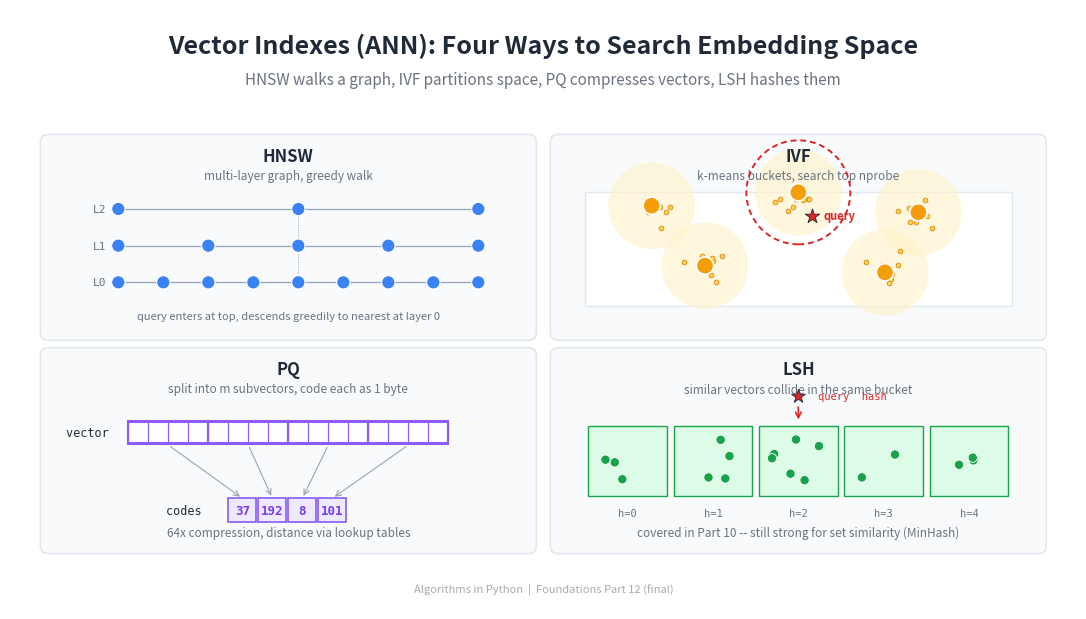

Generate this figure with matplotlib: (Note: this script raises an exception after producing the figure.)
import matplotlib
matplotlib.use('Agg')
import matplotlib.pyplot as plt
from matplotlib.patches import FancyBboxPatch, Rectangle, Circle, FancyArrowPatch
from matplotlib.lines import Line2D
import numpy as np

# ── Colours ──
BG_COLOR = '#FFFFFF'
TEXT_COLOR = '#1F2937'
SUBTLE_TEXT = '#6B7280'
PANEL_BG = '#F8FAFC'
PANEL_EDGE = '#E2E8F0'

# Per-family palette
HNSW_NODE = '#3b82f6'
HNSW_EDGE = '#94A3B8'

IVF_CENTROID = '#F59E0B'
IVF_POINT = '#FCD34D'
IVF_REGION = '#FEF3C7'

PQ_FILL = '#ede9fe'
PQ_BORDER = '#8b5cf6'
PQ_CODE = '#7c3aed'

LSH_FILL = '#dcfce7'
LSH_BORDER = '#16a34a'

QUERY_COLOR = '#DC2626'

fig, ax = plt.subplots(1, 1, figsize=(1600/150, 900/150), dpi=150)
ax.set_xlim(0, 16)
ax.set_ylim(0, 9)
ax.set_aspect('equal')
ax.axis('off')
fig.patch.set_facecolor(BG_COLOR)
ax.set_facecolor(BG_COLOR)

# ── Title ──
ax.text(8, 8.45,
        'Vector Indexes (ANN): Four Ways to Search Embedding Space',
        fontsize=18, fontweight='bold', ha='center', va='center',
        color=TEXT_COLOR, fontfamily='sans-serif')

# ── Subtitle ──
ax.text(8, 7.95,
        'HNSW walks a graph, IVF partitions space, PQ compresses vectors, LSH hashes them',
        fontsize=11, fontstyle='italic', ha='center', va='center',
        color=SUBTLE_TEXT, fontfamily='sans-serif')

# ═══════════════════════════════════════════════════════════
# Four panels in a 2x2 grid
# ═══════════════════════════════════════════════════════════
PANEL_W = 7.4
PANEL_H = 3.05
GAP = 0.25
TOTAL_W = 2 * PANEL_W + GAP
START_X = (16 - TOTAL_W) / 2

PANEL_TOP_Y = 4.05
PANEL_BOTTOM_Y = 0.85

panels = [
    (START_X, PANEL_TOP_Y),                 # top-left: HNSW
    (START_X + PANEL_W + GAP, PANEL_TOP_Y), # top-right: IVF
    (START_X, PANEL_BOTTOM_Y),              # bottom-left: PQ
    (START_X + PANEL_W + GAP, PANEL_BOTTOM_Y),  # bottom-right: LSH
]

for (px, py) in panels:
    panel = FancyBboxPatch((px, py), PANEL_W, PANEL_H,
                           boxstyle="round,pad=0.02,rounding_size=0.12",
                           facecolor=PANEL_BG, edgecolor=PANEL_EDGE,
                           linewidth=1.2, zorder=0)
    ax.add_patch(panel)


# ═══════════════════════════════════════════════════════════
# PANEL 1 (top-left): HNSW --- multi-layer graph
# ═══════════════════════════════════════════════════════════
px, py = panels[0]
ax.text(px + PANEL_W/2, py + PANEL_H - 0.3, 'HNSW',
        fontsize=12, fontweight='bold', ha='center', va='center',
        color=TEXT_COLOR, fontfamily='sans-serif')
ax.text(px + PANEL_W/2, py + PANEL_H - 0.6,
        'multi-layer graph, greedy walk',
        fontsize=8.5, fontstyle='italic', ha='center', va='center',
        color=SUBTLE_TEXT, fontfamily='sans-serif')

# Three layers, each with nodes and a few edges
layer_ys = [py + 1.95, py + 1.40, py + 0.85]
layer_n = [3, 5, 9]
layer_xs = []
# Push the nodes to the right of the layer labels
node_left = px + 1.15
for ly, ny in zip(layer_ys, layer_n):
    xs = np.linspace(node_left, px + PANEL_W - 0.85, ny)
    layer_xs.append(xs)
    # Edges within the layer (a few)
    for i in range(ny - 1):
        ax.plot([xs[i], xs[i+1]], [ly, ly],
                color=HNSW_EDGE, linewidth=0.9, zorder=2)
    # A non-adjacent shortcut for layers 1 & 2
    if ny >= 4:
        ax.plot([xs[0], xs[ny-1]], [ly, ly],
                color=HNSW_EDGE, linewidth=0.7, alpha=0.6, zorder=2)
    # Nodes
    for x in xs:
        ax.add_patch(Circle((x, ly), 0.10,
                            facecolor=HNSW_NODE, edgecolor='white',
                            linewidth=0.8, zorder=3))

# Vertical connections between adjacent layers (just a couple to hint at it)
ax.plot([layer_xs[0][1], layer_xs[1][2]],
        [layer_ys[0], layer_ys[1]],
        color=HNSW_EDGE, linewidth=0.7, linestyle=':', zorder=2)
ax.plot([layer_xs[1][2], layer_xs[2][4]],
        [layer_ys[1], layer_ys[2]],
        color=HNSW_EDGE, linewidth=0.7, linestyle=':', zorder=2)

# Layer labels (right-aligned just left of the first node)
for ly, label in zip(layer_ys, ['L2', 'L1', 'L0']):
    ax.text(node_left - 0.18, ly, label,
            fontsize=8, ha='right', va='center',
            color=SUBTLE_TEXT, fontfamily='monospace')

# Search annotation
ax.text(px + PANEL_W/2, py + 0.35,
        'query enters at top, descends greedily to nearest at layer 0',
        fontsize=8, fontstyle='italic', ha='center', va='center',
        color=SUBTLE_TEXT, fontfamily='sans-serif')

# ═══════════════════════════════════════════════════════════
# PANEL 2 (top-right): IVF --- partitioned space
# ═══════════════════════════════════════════════════════════
px, py = panels[1]
ax.text(px + PANEL_W/2, py + PANEL_H - 0.3, 'IVF',
        fontsize=12, fontweight='bold', ha='center', va='center',
        color=TEXT_COLOR, fontfamily='sans-serif')
ax.text(px + PANEL_W/2, py + PANEL_H - 0.6,
        'k-means buckets, search top nprobe',
        fontsize=8.5, fontstyle='italic', ha='center', va='center',
        color=SUBTLE_TEXT, fontfamily='sans-serif')

# Plot box for the embedding space
plot_left = px + 0.5
plot_right = px + PANEL_W - 0.5
plot_bottom = py + 0.5
plot_top = py + PANEL_H - 0.85

ax.add_patch(Rectangle((plot_left, plot_bottom),
                       plot_right - plot_left,
                       plot_top - plot_bottom,
                       facecolor='white', edgecolor='#E2E8F0',
                       linewidth=1.0, zorder=1))

# Centroid positions (5 clusters)
rng = np.random.default_rng(11)
centres = np.array([
    [plot_left + 1.0, plot_bottom + 1.5],
    [plot_left + 3.2, plot_bottom + 1.7],
    [plot_left + 5.0, plot_bottom + 1.4],
    [plot_left + 1.8, plot_bottom + 0.6],
    [plot_left + 4.5, plot_bottom + 0.5],
])

# Tinted bucket regions (loose circles)
for cx, cy in centres:
    ax.add_patch(Circle((cx, cy), 0.65,
                        facecolor=IVF_REGION, edgecolor='none',
                        alpha=0.6, zorder=1.5))

# Scatter points around each centre
for cx, cy in centres:
    pts = rng.normal(loc=[cx, cy], scale=0.18, size=(8, 2))
    pts = np.clip(pts,
                  [plot_left + 0.1, plot_bottom + 0.1],
                  [plot_right - 0.1, plot_top - 0.1])
    ax.scatter(pts[:, 0], pts[:, 1], s=12, color=IVF_POINT,
               edgecolors='#D97706', linewidths=0.5, zorder=2)

# Centroid markers
for cx, cy in centres:
    ax.add_patch(Circle((cx, cy), 0.13,
                        facecolor=IVF_CENTROID, edgecolor='white',
                        linewidth=1.2, zorder=4))

# Query point
qx, qy = plot_left + 3.4, plot_top - 0.35
ax.scatter([qx], [qy], s=120, color=QUERY_COLOR, marker='*',
           edgecolors=TEXT_COLOR, linewidth=0.6, zorder=6)
ax.text(qx + 0.18, qy, 'query',
        fontsize=8, fontweight='bold', ha='left', va='center',
        color=QUERY_COLOR, fontfamily='sans-serif', zorder=7)

# Highlight the nearest centroid (centre 1)
nearest_cx, nearest_cy = centres[1]
ax.add_patch(Circle((nearest_cx, nearest_cy), 0.78,
                    facecolor='none', edgecolor=QUERY_COLOR,
                    linewidth=1.4, linestyle=(0, (3, 2)), zorder=5))

# ═══════════════════════════════════════════════════════════
# PANEL 3 (bottom-left): PQ --- subvector compression
# ═══════════════════════════════════════════════════════════
px, py = panels[2]
ax.text(px + PANEL_W/2, py + PANEL_H - 0.3, 'PQ',
        fontsize=12, fontweight='bold', ha='center', va='center',
        color=TEXT_COLOR, fontfamily='sans-serif')
ax.text(px + PANEL_W/2, py + PANEL_H - 0.6,
        'split into m subvectors, code each as 1 byte',
        fontsize=8.5, fontstyle='italic', ha='center', va='center',
        color=SUBTLE_TEXT, fontfamily='sans-serif')

# Original vector: a long row of cells
orig_y = py + 1.65
n_orig = 16
orig_w = 0.30
orig_h = 0.30
orig_total = n_orig * orig_w
orig_x0 = px + (PANEL_W - orig_total) / 2
ax.text(orig_x0 - 0.18, orig_y + orig_h / 2, 'vector ',
        fontsize=8.5, ha='right', va='center',
        color=TEXT_COLOR, fontfamily='monospace')
for i in range(n_orig):
    ax.add_patch(Rectangle((orig_x0 + i * orig_w, orig_y),
                           orig_w, orig_h,
                           facecolor='white', edgecolor=PQ_BORDER,
                           linewidth=0.8, zorder=2))

# Subvector groupings (m = 4 here for visual clarity)
m = 4
sub_w = orig_w * (n_orig // m)
sub_y = orig_y - 0.05
for j in range(m):
    sx = orig_x0 + j * sub_w
    ax.add_patch(Rectangle((sx, orig_y - 0.02), sub_w, orig_h + 0.04,
                           facecolor='none',
                           edgecolor=PQ_BORDER, linewidth=1.5,
                           zorder=3))

# Compressed code row
code_y = orig_y - 1.2
code_total = m * 0.45
code_x0 = px + (PANEL_W - code_total) / 2
ax.text(code_x0 - 0.18, code_y + 0.18, 'codes  ',
        fontsize=8.5, ha='right', va='center',
        color=TEXT_COLOR, fontfamily='monospace')
example_codes = [37, 192, 8, 101]
for j in range(m):
    cx = code_x0 + j * 0.45
    ax.add_patch(Rectangle((cx, code_y), 0.42, 0.36,
                           facecolor=PQ_FILL, edgecolor=PQ_BORDER,
                           linewidth=1.2, zorder=2))
    ax.text(cx + 0.21, code_y + 0.18, str(example_codes[j]),
            fontsize=9, fontweight='bold', ha='center', va='center',
            color=PQ_CODE, fontfamily='monospace', zorder=3)

# Arrow from each subvector group down to its code
for j in range(m):
    sx_centre = orig_x0 + j * sub_w + sub_w / 2
    cx_centre = code_x0 + j * 0.45 + 0.21
    ax.annotate('',
                xy=(cx_centre, code_y + 0.36),
                xytext=(sx_centre, orig_y - 0.04),
                arrowprops=dict(arrowstyle='->',
                                color='#9CA3AF', lw=0.8))

# Caption
ax.text(px + PANEL_W/2, py + 0.30,
        '64x compression, distance via lookup tables',
        fontsize=8.5, fontstyle='italic', ha='center', va='center',
        color=SUBTLE_TEXT, fontfamily='sans-serif')

# ═══════════════════════════════════════════════════════════
# PANEL 4 (bottom-right): LSH --- hash buckets
# ═══════════════════════════════════════════════════════════
px, py = panels[3]
ax.text(px + PANEL_W/2, py + PANEL_H - 0.3, 'LSH',
        fontsize=12, fontweight='bold', ha='center', va='center',
        color=TEXT_COLOR, fontfamily='sans-serif')
ax.text(px + PANEL_W/2, py + PANEL_H - 0.6,
        'similar vectors collide in the same bucket',
        fontsize=8.5, fontstyle='italic', ha='center', va='center',
        color=SUBTLE_TEXT, fontfamily='sans-serif')

# Hash table: a row of buckets, each containing a few vector dots
n_buckets = 5
bucket_w = (PANEL_W - 1.0) / n_buckets
bucket_y = py + 0.85
bucket_h = 1.05
bucket_x0 = px + 0.5

# Vectors per bucket (just dots)
points_per_bucket = [3, 4, 6, 2, 3]
for j, n_pts in enumerate(points_per_bucket):
    bx = bucket_x0 + j * bucket_w
    ax.add_patch(Rectangle((bx + 0.05, bucket_y),
                           bucket_w - 0.10, bucket_h,
                           facecolor=LSH_FILL, edgecolor=LSH_BORDER,
                           linewidth=1.0, zorder=2))
    # Bucket label
    ax.text(bx + bucket_w / 2, bucket_y - 0.18, f'h={j}',
            fontsize=7.5, ha='center', va='top',
            color=SUBTLE_TEXT, fontfamily='monospace')
    # Dots inside
    rng_b = np.random.default_rng(20 + j)
    for _ in range(n_pts):
        dx = rng_b.uniform(bx + 0.20, bx + bucket_w - 0.20)
        dy = rng_b.uniform(bucket_y + 0.20, bucket_y + bucket_h - 0.20)
        ax.add_patch(Circle((dx, dy), 0.07,
                            facecolor=LSH_BORDER, edgecolor='white',
                            linewidth=0.6, zorder=3))

# Query lands in bucket 2
target_bucket = 2
tb_x = bucket_x0 + target_bucket * bucket_w + bucket_w / 2
tb_y_top = bucket_y + bucket_h
ax.scatter([tb_x], [tb_y_top + 0.45], s=110,
           color=QUERY_COLOR, marker='*',
           edgecolors=TEXT_COLOR, linewidth=0.6, zorder=6)
ax.annotate('',
            xy=(tb_x, tb_y_top + 0.05),
            xytext=(tb_x, tb_y_top + 0.32),
            arrowprops=dict(arrowstyle='->', color=QUERY_COLOR, lw=1.2))
ax.text(tb_x + 0.30, tb_y_top + 0.45, 'query  hash',
        fontsize=7.5, ha='left', va='center',
        color=QUERY_COLOR, fontfamily='monospace', zorder=6)

# Caption
ax.text(px + PANEL_W/2, py + 0.30,
        'covered in Part 10 -- still strong for set similarity (MinHash)',
        fontsize=8.5, fontstyle='italic', ha='center', va='center',
        color=SUBTLE_TEXT, fontfamily='sans-serif')

# ═══════════════════════════════════════════════════════════
# FOOTER
# ═══════════════════════════════════════════════════════════
ax.text(8, 0.3, 'Algorithms in Python  |  Foundations Part 12 (final)',
        fontsize=8, ha='center', va='center',
        color='#aaaaaa', fontfamily='sans-serif')

fig.subplots_adjust(left=0, right=1, top=1, bottom=0)
out = 'D:/Projects/Medium/algorithms-in-python/00-foundations/12-vector-indexes/header_ann.png'
plt.savefig(out, dpi=150, facecolor=BG_COLOR)
plt.close()
print(f'Saved to {out}')
